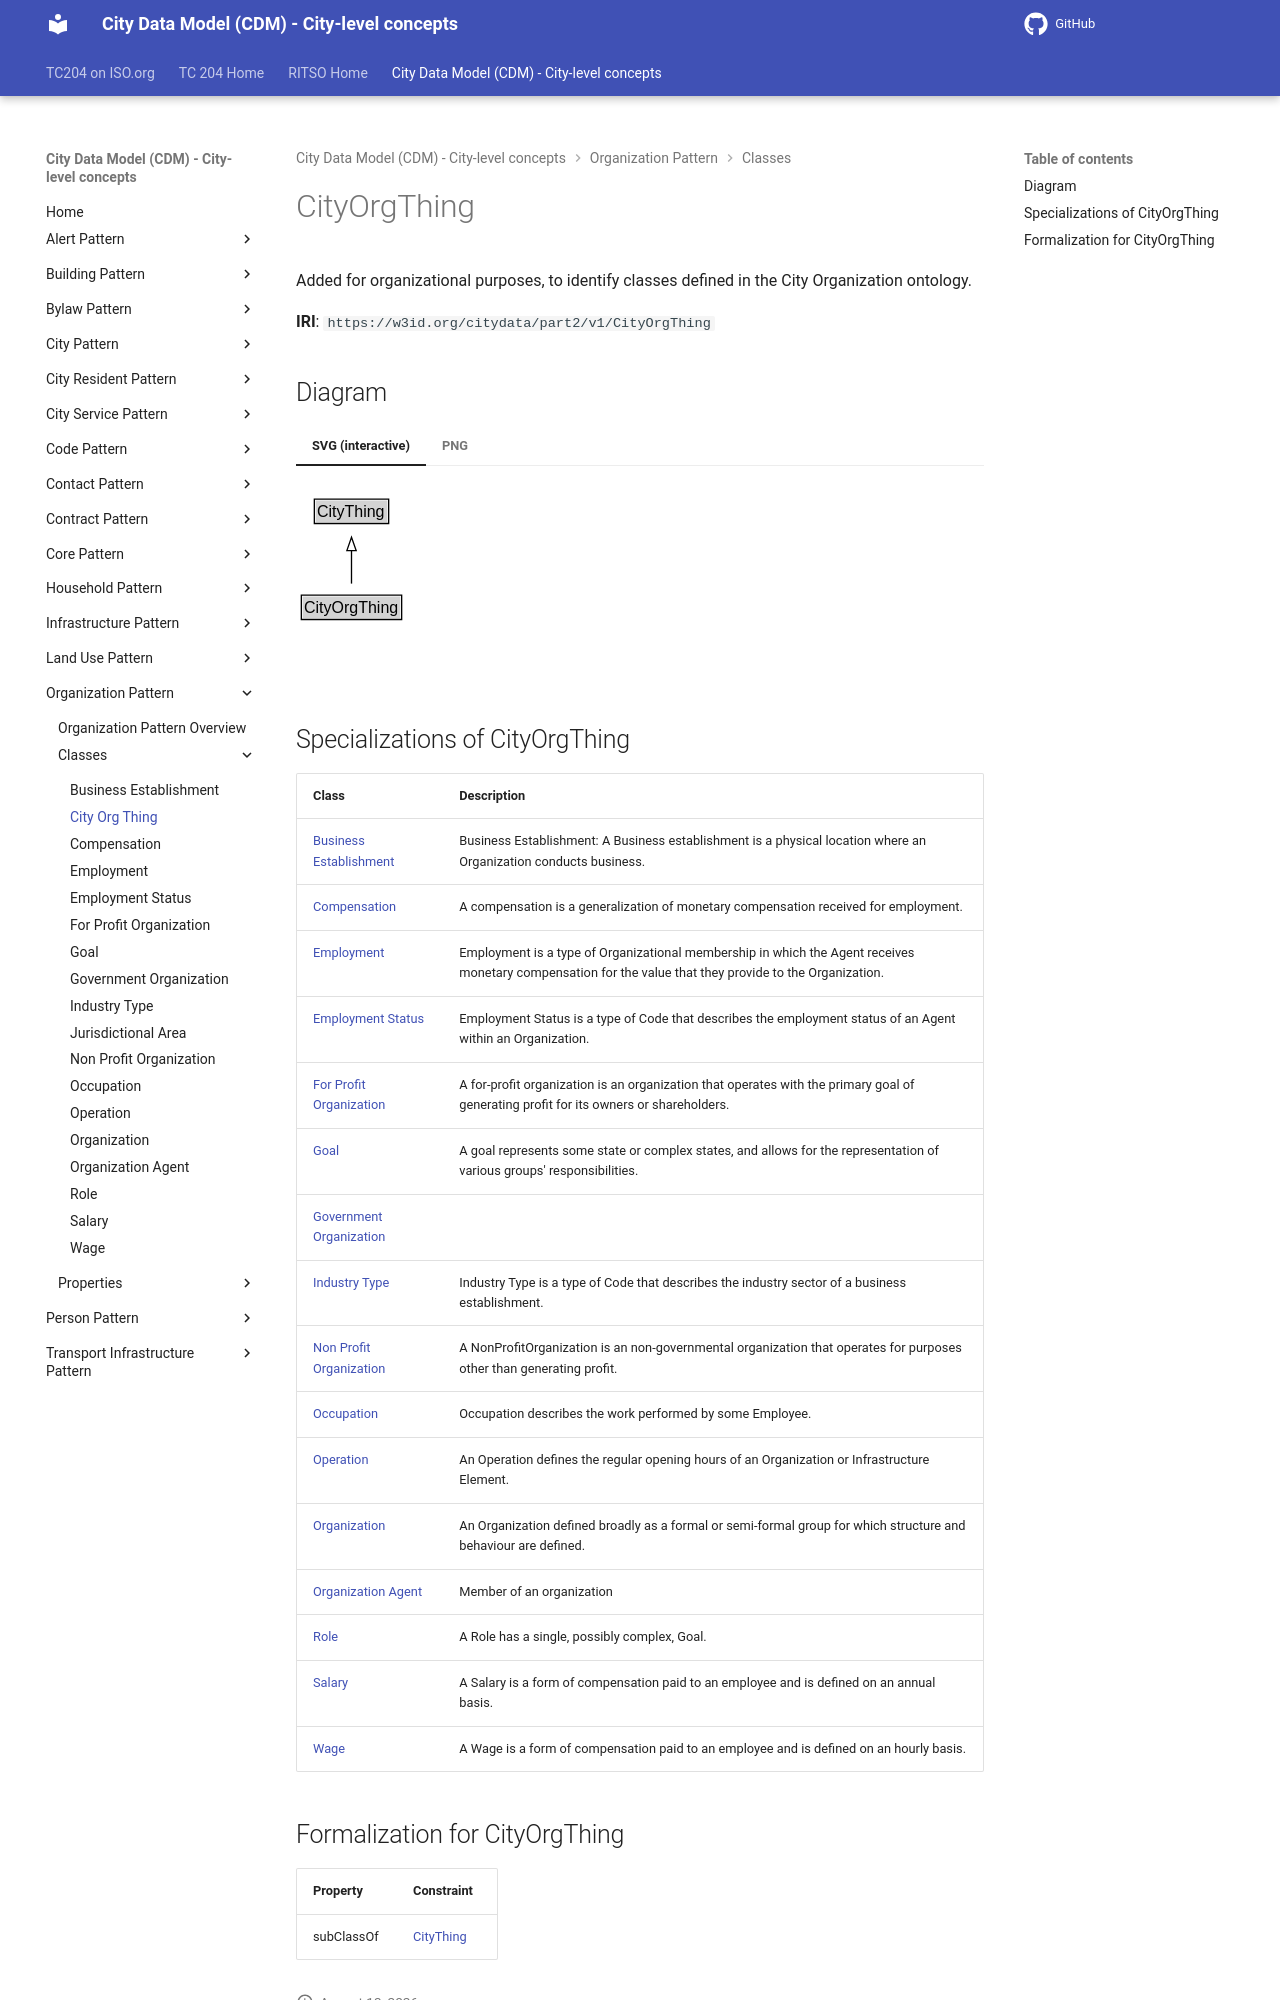

repository: ISO-TC204/ontology-cdm-p2 · page: v1.3.2-alpha.1/classes/CityOrgThing/index.html · generator: mkdocs

# CityOrgThing

Added for organizational purposes, to identify classes defined in the City Organization ontology.

**IRI**: `https://w3id.org/citydata/part2/v1/CityOrgThing`


## Diagram

=== "SVG (interactive)"

    <!-- Generated by graphviz version 14.1.3 (20260303.0454)
     -->
    <!-- Pages: 1 -->
    <svg width="172pt" height="132pt"
     viewBox="0.00 0.00 172.00 132.00" xmlns="http://www.w3.org/2000/svg" xmlns:xlink="http://www.w3.org/1999/xlink">
    <g id="graph0" class="graph" transform="scale(1 1) rotate(0) translate(4 128)">
    <polygon fill="white" stroke="none" points="-4,4 -4,-128 167.62,-128 167.62,4 -4,4"/>
    <g id="clust3" class="cluster">
    <title>cluster_associated</title>
    </g>
    <!-- CityThing -->
    <g id="node1" class="node">
    <title>CityThing</title>
    <g id="a_node1"><a xlink:href="../CityThing" xlink:title="&lt;TABLE&gt;">
    <polygon fill="lightgray" stroke="none" points="10.75,-97.88 10.75,-114.12 64.5,-114.12 64.5,-97.88 10.75,-97.88"/>
    <text xml:space="preserve" text-anchor="start" x="11.75" y="-101.88" font-family="Arial" font-size="12.00">CityThing</text>
    <polygon fill="none" stroke="black" points="9.75,-96.88 9.75,-115.12 65.5,-115.12 65.5,-96.88 9.75,-96.88"/>
    </a>
    </g>
    </g>
    <!-- CityOrgThing -->
    <g id="node2" class="node">
    <title>CityOrgThing</title>
    <g id="a_node2"><a xlink:href="../CityOrgThing" xlink:title="&lt;TABLE&gt;">
    <polygon fill="lightgray" stroke="none" points="1,-25.88 1,-42.12 74.25,-42.12 74.25,-25.88 1,-25.88"/>
    <text xml:space="preserve" text-anchor="start" x="2" y="-29.88" font-family="Arial" font-size="12.00">CityOrgThing</text>
    <polygon fill="none" stroke="black" points="0,-24.88 0,-43.12 75.25,-43.12 75.25,-24.88 0,-24.88"/>
    </a>
    </g>
    </g>
    <!-- CityOrgThing&#45;&gt;CityThing -->
    <g id="edge1" class="edge">
    <title>CityOrgThing&#45;&gt;CityThing</title>
    <path fill="none" stroke="black" d="M37.62,-51.79C37.62,-59.25 37.62,-68.24 37.62,-76.69"/>
    <polygon fill="none" stroke="black" points="34.13,-76.54 37.63,-86.54 41.13,-76.54 34.13,-76.54"/>
    </g>
    <!-- Invis -->
    </g>
    </svg>


=== "PNG"

    ![CityOrgThing Diagram](../diagrams/CityOrgThing.dot.png)
